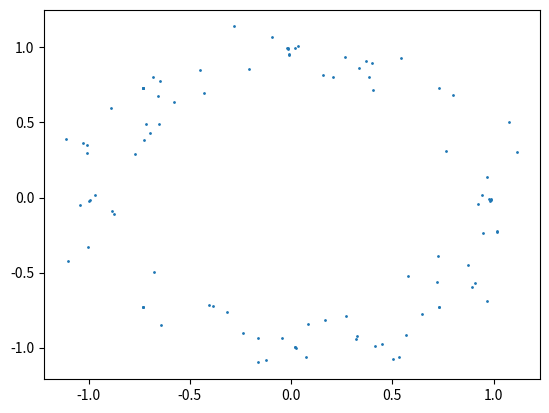

Write the Python code that produced this figure.
import math
import random

import matplotlib.pyplot as plt


def rotate_2d(x, y, theta):
    return (
        x * math.cos(theta) - y * math.sin(theta),
        x * math.sin(theta) + y * math.cos(theta)
    )


def get_cycloplane_error(point, zenith, azimuth, radius=1.0):
    x, y, z, w = point
    theta = zenith / 2
    phi = azimuth
    x, y = rotate_2d(x, y, -phi)
    z, w = rotate_2d(z, w, -phi)
    x, w = rotate_2d(x, w, -theta)
    y, z = rotate_2d(y, z, -theta)
    signed_distance = math.hypot(x, y) - radius
    return signed_distance * signed_distance


def get_summed_cycloplane_error(point, cycloplane_specs):
    return sum([
        get_cycloplane_error(point, zenith, azimuth)
        for zenith, azimuth in cycloplane_specs
    ])


def find_minimum(start, cycloplane_specs, step=0.001):
    point = list(start)
    best_error = math.inf
    while best_error > 0.05:
        new_points = []
        for i in range(len(point)):
            new_point_1 = point[:]
            new_point_1[i] += step
            new_points.append(new_point_1)
            new_point_2 = point[:]
            new_point_2[i] -= step
            new_points.append(new_point_2)
        for new_point in new_points:
            error = get_summed_cycloplane_error(new_point, cycloplane_specs)
            if error < best_error:
                point = new_point
                best_error = error
    return point


def main():
    cycloplane_specs = [
        (0.0, 0.0),
        (math.pi / 2, 0.0),
        (math.pi / 2, math.pi / 2),
    ]
    X = []
    Y = []
    radii = []
    for i in range(100):
        point = [(random.random() * 2 - 1) * 3 for i in range(4)]
        minimum = find_minimum(point, cycloplane_specs)
        error = get_summed_cycloplane_error(minimum, cycloplane_specs)
        X.append(minimum[0])
        Y.append(minimum[1])
        radius = math.hypot(*minimum)
        radii.append(radius)
        print(minimum)
        print(f"Radius = {radius:.5f}, error = {error:.5f}")
    average_radius = sum(radii) / len(radii)
    print(f"Average radius = {average_radius:.5f}")

    plt.scatter(X, Y, 1)
    plt.show()


if __name__ == "__main__":
    main()